5-way image classification set "dataset" from GitHub (sinchana1408/Tomato_maturity_detection_and_Harvest_RecommendationSystem); label vocabulary: breaker, green, pink, red, turner.

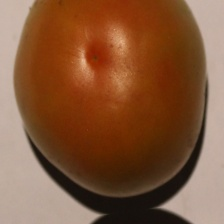
Label: pink

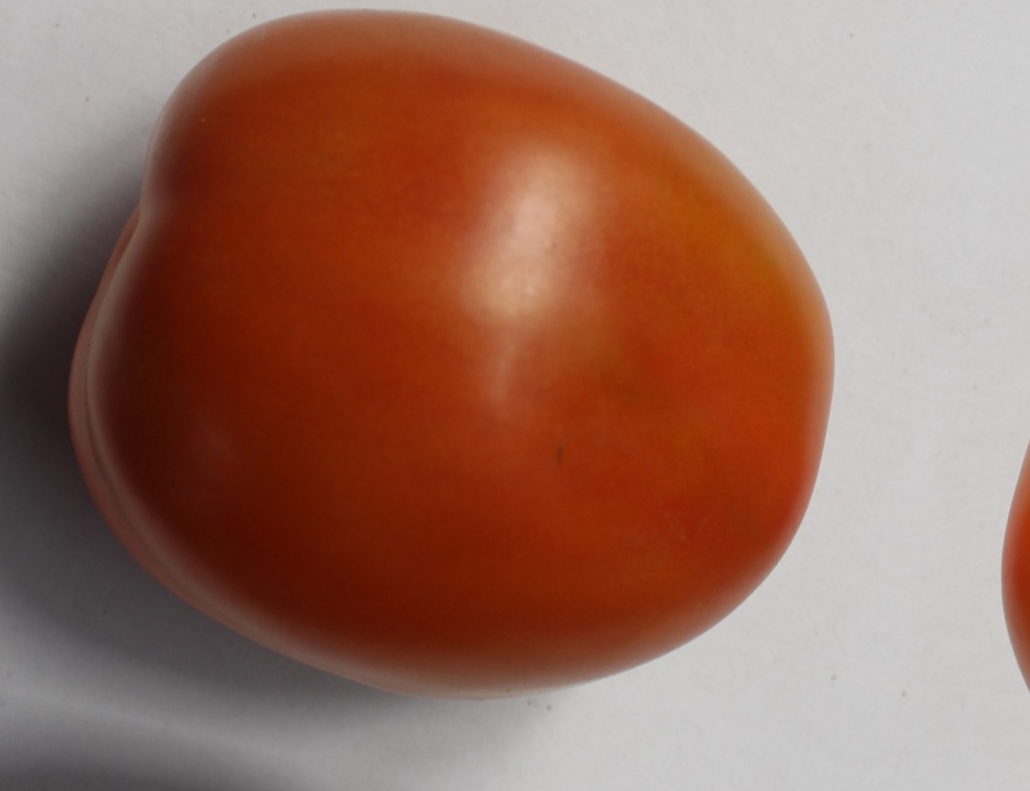
Label: red

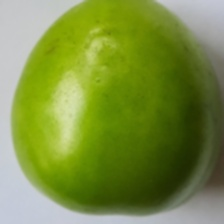
Label: green

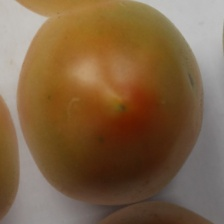
Label: turner

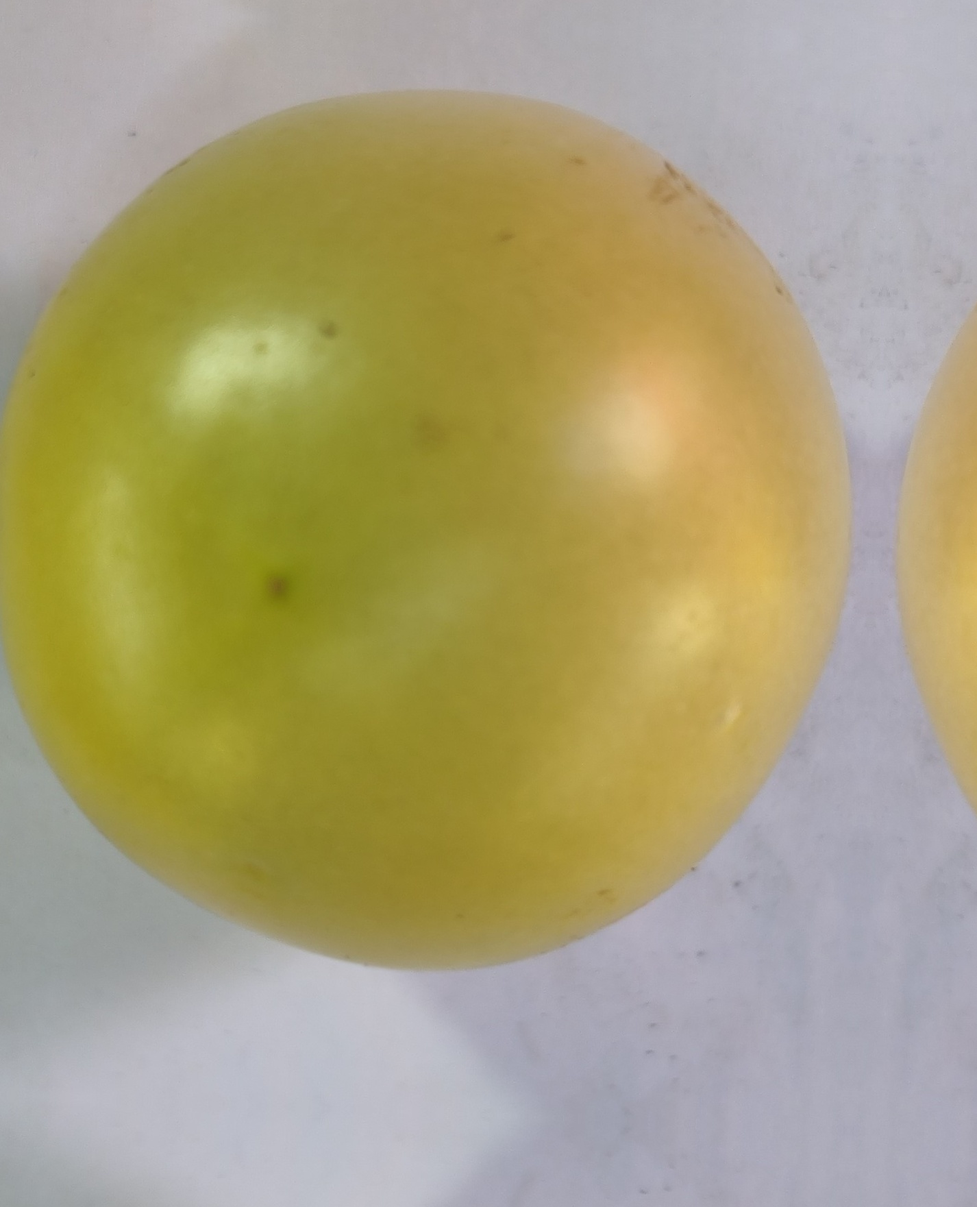
Label: breaker

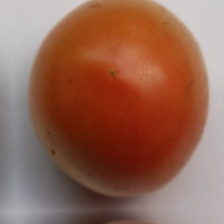
Label: pink
